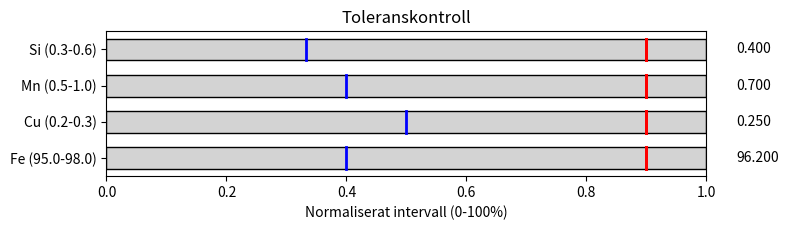

Generate this figure with matplotlib:
import numpy as np
import matplotlib.pyplot as plt
name = ['Fe', 'Cu', 'Mn', 'Si']
lower_b = np.array([95, 0.2, 0.5, 0.3])
upper_b = np.array([98, 0.3, 1.0, 0.6])
complete_alloy = np.array([96.2, 0.25, 0.7, 0.4])
intervals = []
for i in range(len(name)):
    interval = f'{name[i]} ({lower_b[i]}-{upper_b[i]})'
    intervals.append(interval)

n = len(name)

fig, ax = plt.subplots(figsize=(8, n *0.6))
ax.set_xlim(0,1)
ax.set_ylim(0.5, n + 0.5)
ax.set_yticks(np.arange(1, n + 1))
ax.set_yticklabels(intervals)



for i in range(n):
    val_norm = (complete_alloy[i] - lower_b[i]) / (upper_b[i] - lower_b[i])

    ax.add_patch(plt.Rectangle((0, i + 1 -0.3), 1 , 0.6, facecolor='lightgray', edgecolor='black'))
    ax.plot([np.ones(4)*0.9, np.ones(4)*0.9], [i + 1 -0.3, i + 1 + 0.3], color='red', linewidth=2)
    ax.plot([val_norm, val_norm], [i + 1 -0.3, i + 1 + 0.3], color='blue', linewidth=2)
    

    ax.text(1.05, i + 1, f'{complete_alloy[i]:.3f}', va='center')

ax.set_title('Toleranskontroll')
ax.set_xlabel('Normaliserat intervall (0-100%)')
plt.tight_layout()
plt.show()

